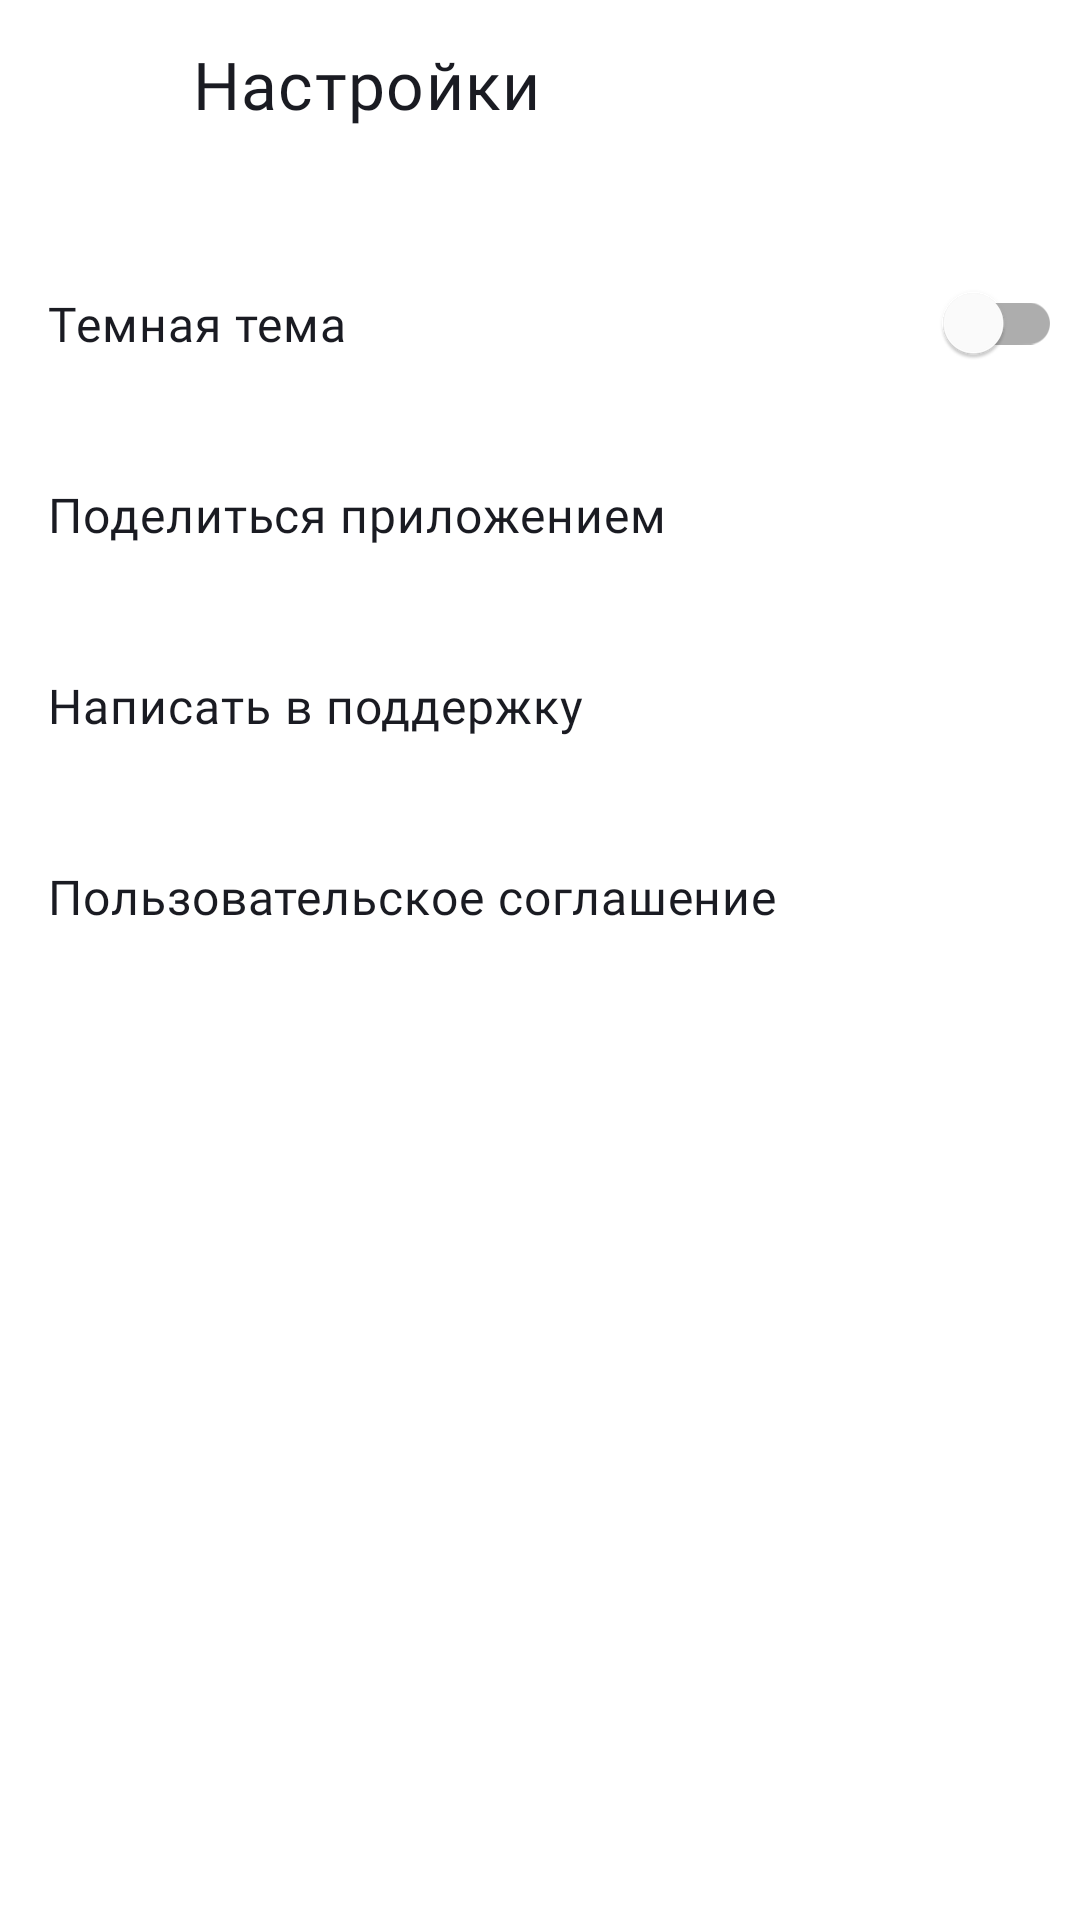

Android layout source for this screen:
<!-- AndroidManifest.xml: application theme Theme.MaterialComponents.DayNight.NoActionBar -->
<!-- res/layout/activity_settings.xml -->
<?xml version="1.0" encoding="utf-8"?>
<LinearLayout xmlns:android="http://schemas.android.com/apk/res/android"
    xmlns:app="http://schemas.android.com/apk/res-auto"
    xmlns:tools="http://schemas.android.com/tools"
    android:layout_width="match_parent"
    android:layout_height="match_parent"
    android:background="@color/settings_background"
    android:orientation="vertical"


    >

    <LinearLayout
        style="@style/TopLayoutBack"

       >

        <ImageButton
            android:id="@+id/back"
            style="@style/BackButton"
            android:contentDescription="@string/back_button" />

        <TextView
            style="@style/TopText"
            android:text="@string/settings"
             />


    </LinearLayout>

    <FrameLayout
        android:layout_marginTop="24dp"
        android:orientation="horizontal"
        android:layout_width="match_parent"
        android:layout_height="wrap_content"

        >
        <TextView
            android:layout_marginTop="@dimen/settings_margin_top"
            android:layout_marginBottom="@dimen/settings_margin_bot"
            style="@style/SettingsText"
            android:text="@string/dark_theme_settings" />

        <com.google.android.material.switchmaterial.SwitchMaterial
            android:id="@+id/themeSwitcher"
            android:layout_width="@dimen/switch_size"
            android:layout_height="@dimen/switch_size_h"
            android:layout_marginEnd="6dp"
            android:layout_gravity="center|end"
            tools:ignore="UseSwitchCompatOrMaterialXml"
            android:theme="@style/SwitchColor"/>


    </FrameLayout>

    <FrameLayout
        android:id="@+id/share_button"
        android:layout_width="match_parent"
        android:layout_height="wrap_content"
        android:orientation="horizontal"
        android:foreground="?attr/selectableItemBackground"
        >

        <TextView
            style="@style/SettingsText"
            android:layout_marginTop="@dimen/settings_margin_top"
            android:layout_marginBottom="@dimen/settings_margin_bot"
            android:text="@string/share_settings" />

        <ImageView
            style="@style/SettingsIcon"
            android:layout_gravity="end"
            android:layout_marginTop="@dimen/settings_margin_top_icon"
            android:layout_marginBottom="@dimen/settings_margin_bot_icon"
            android:contentDescription="Share"
            android:src="@drawable/sharebutton" />


    </FrameLayout>

    <FrameLayout
        android:id="@+id/support_button"
        android:layout_width="match_parent"
        android:layout_height="wrap_content"

        android:orientation="horizontal"
        android:foreground="?attr/selectableItemBackground"
        >
        <TextView
            style="@style/SettingsText"
            android:layout_marginTop="@dimen/settings_margin_top"
            android:layout_marginBottom="@dimen/settings_margin_bot"
            android:text="@string/support_settings" />

        <ImageView
            android:layout_marginTop="@dimen/settings_margin_top_icon"
            android:layout_marginBottom="@dimen/settings_margin_bot_icon"
            android:layout_gravity="end"
            style="@style/SettingsIcon"
            android:src="@drawable/support" />

    </FrameLayout>
    <FrameLayout
        android:id="@+id/users_license"
        android:layout_width="match_parent"
        android:layout_height="wrap_content"
        android:orientation="horizontal"
        android:foreground="?attr/selectableItemBackground"

        >
        <TextView
            style="@style/SettingsText"
            android:layout_marginTop="@dimen/settings_margin_top"
            android:layout_marginBottom="@dimen/settings_margin_bot"
            android:text="@string/terms_settings" />

        <ImageView
            android:layout_marginTop="@dimen/settings_margin_top_icon"
            android:layout_marginBottom="@dimen/settings_margin_bot_icon"
            android:layout_gravity="end"
            style="@style/SettingsIcon"
            android:src="@drawable/arrowforward" />


    </FrameLayout>



</LinearLayout>
<!-- resources referenced by this layout -->
<resources>
  <color name="settings_background">#FFFFFFFF</color>
  <dimen name="settings_margin_bot">21dp</dimen>
  <dimen name="settings_margin_bot_icon">18dp</dimen>
  <dimen name="settings_margin_top">21dp</dimen>
  <dimen name="settings_margin_top_icon">19dp</dimen>
  <dimen name="switch_size">56dp</dimen>
  <dimen name="switch_size_h">40dp</dimen>
  <string name="back_button">Вернуться назад</string>
  <string name="dark_theme_settings">Темная тема</string>
  <string name="settings">Настройки</string>
  <string name="share_settings">Поделиться приложением</string>
  <string name="support_settings">Написать в поддержку</string>
  <string name="terms_settings">Пользовательское соглашение</string>
  <style name="BackButton">
          <item name="android:layout_gravity">center</item>
          <item name="android:layout_width">@dimen/button_back_width</item>
          <item name="android:layout_height">@dimen/button_back_height</item>
          <item name="android:layout_marginEnd">12dp</item>
          <item name="android:background">@color/settings_background</item>
          <item name="android:contentDescription">Back</item>
          <item name="android:foreground">?attr/selectableItemBackground</item>
          <item name="android:src">@drawable/backarrow</item>
          <item name="tint">@color/backarrow_color</item>
      </style>
  <style name="SettingsIcon">
          <item name="android:layout_width">@dimen/icon_width</item>
          <item name="android:layout_height">@dimen/icon_height</item>
          <item name="android:layout_marginEnd">@dimen/settings_right_image</item>
  
          <item name="android:background">@color/settings_icons_back</item>
          <item name="android:tint">@color/settings_icons</item>
      </style>
  <style name="SwitchColor">
          <item name="colorSecondary">@color/grey</item>
          <item name="colorSecondaryVariant">@color/grey</item>
          <item name="android:thumbTint">@color/switch_thumb </item>
          <item name="android:trackTint">@color/switch_track</item>
  
      </style>
  <style name="TopLayoutBack">
          <item name="android:orientation">horizontal</item>
          <item name="android:layout_height">wrap_content</item>
          <item name="android:layout_width">match_parent</item>
          <item name="android:layout_marginTop">@dimen/left_top_settings</item>
          <item name="android:layout_marginStart">@dimen/left_top_settings</item>
          <item name="android:layout_marginEnd">@dimen/top_layout_margin_end</item>
          <item name="android:background">@color/settings_icons_back</item>
          <item name="android:tint">@color/settings_icons</item>
      </style>
  <style name="TopText">
          <item name="android:fontFamily">@font/ys_display_medium</item>
          <item name="android:textFontWeight">500</item>
          <item name="android:layout_width">wrap_content</item>
          <item name="android:layout_height">wrap_content</item>
  
          <item name="android:layout_gravity">center</item>
          <item name="android:letterSpacing">0.02</item>
          <item name="android:textColor">@color/settings_upper</item>
          <item name="android:textSize">@dimen/text_size_main</item>
  
      </style>
  <dimen name="button_back_width">48dp</dimen>
  <dimen name="button_back_height">48dp</dimen>
  <color name="backarrow_color">#1A1B22</color>
  <dimen name="icon_width">24dp</dimen>
  <dimen name="icon_height">24dp</dimen>
  <dimen name="settings_right_image">12dp</dimen>
  <color name="settings_icons_back">#FFFFFFFF</color>
  <color name="settings_icons">#AEAFB4</color>
  <dimen name="settings_left_text">16dp</dimen>
  <dimen name="settings_right_text">44dp</dimen>
  <color name="settings_text">#1A1B22</color>
  <dimen name="text_size_settings">16sp</dimen>
  <color name="grey">#AEAFB4</color>
  <dimen name="left_top_settings">4dp</dimen>
  <dimen name="top_layout_margin_end">52dp</dimen>
  <color name="settings_upper">#1A1B22</color>
  <dimen name="text_size_main">22sp</dimen>
</resources>
